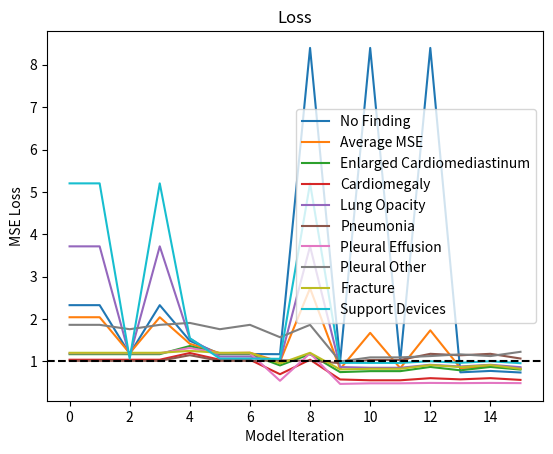

Recreate this plot in Python.
from matplotlib import pyplot as plt
import pandas as pd


points = [
    {"No Finding": 2.3260929162393493, "Average MSE": 2.0410470752713237, "Enlarged Cardiomediastinum": 1.1692785483860975, "Cardiomegaly": 1.0382339733271966, "Lung Opacity": 3.71409902020867, "Pneumonia": 1.0115230045029697, "Pleural Effusion": 1.1900905499284282, "Pleural Other": 1.8617200674536254, "Fracture": 1.2018984667287347, "Support Devices": 5.200662955876503},
    {"No Finding": 2.3260929162393493, "Average MSE": 2.0410470752713237, "Enlarged Cardiomediastinum": 1.1692785483860975, "Cardiomegaly": 1.0382339733271966, "Lung Opacity": 3.71409902020867, "Pneumonia": 1.0115230045029697, "Pleural Effusion": 1.1900905499284282, "Pleural Other": 1.8617200674536254, "Fracture": 1.2018984667287347, "Support Devices": 5.200662955876503},
    {"No Finding": 1.1736047647586647, "Average MSE": 1.1925741804867491, "Enlarged Cardiomediastinum": 1.1692785483860975, "Cardiomegaly": 1.0382339733271966, "Lung Opacity": 1.1128410767445505, "Pneumonia": 1.0115230045029697, "Pleural Effusion": 1.1900905499284282, "Pleural Other": 1.758291174817313, "Fracture": 1.2018984667287347, "Support Devices": 1.0642251192456549},
    {"No Finding": 2.3260929162393493, "Average MSE": 2.0410470752713237, "Enlarged Cardiomediastinum": 1.1692785483860975, "Cardiomegaly": 1.0382339733271966, "Lung Opacity": 3.71409902020867, "Pneumonia": 1.0115230045029697, "Pleural Effusion": 1.1900905499284282, "Pleural Other": 1.8617200674536254, "Fracture": 1.2018984667287347, "Support Devices": 5.200662955876503},
    {"No Finding": 1.484802689303742, "Average MSE": 1.4144584680950743, "Enlarged Cardiomediastinum": 1.3621270643369623, "Cardiomegaly": 1.1976488537056182, "Lung Opacity": 1.5384721095795237, "Pneumonia": 1.1449292104390876, "Pleural Effusion": 1.3156469652190161, "Pleural Other": 1.9066891512085438, "Fracture": 1.246809263528207, "Support Devices": 1.5464910690677491},
    {"No Finding": 1.1736047647586647, "Average MSE": 1.1925741804867491, "Enlarged Cardiomediastinum": 1.1692785483860975, "Cardiomegaly": 1.0382339733271966, "Lung Opacity": 1.1128410767445505, "Pneumonia": 1.0115230045029697, "Pleural Effusion": 1.1900905499284282, "Pleural Other": 1.758291174817313, "Fracture": 1.2018984667287347, "Support Devices": 1.0642251192456549},
    {"No Finding": 1.1736047647586647, "Average MSE": 1.2042099309083345, "Enlarged Cardiomediastinum": 1.1692785483860975, "Cardiomegaly": 1.0382339733271966, "Lung Opacity": 1.1128410767445505, "Pneumonia": 1.0115230045029697, "Pleural Effusion": 1.1900905499284282, "Pleural Other": 1.8617200674536254, "Fracture": 1.2018984667287347, "Support Devices": 1.0642251192456549},
    {"No Finding": 1.1688154297884013, "Average MSE": 0.9895719781298883, "Enlarged Cardiomediastinum": 0.904022225331005, "Cardiomegaly": 0.6959758275946109, "Lung Opacity": 1.0027195424526494, "Pneumonia": 1.0233438075606005, "Pleural Effusion": 0.5414314114482489, "Pleural Other": 1.5694210230466552, "Fracture": 0.9495425609031285, "Support Devices": 1.0592404582655817},
    {"No Finding": 8.397663476268873, "Average MSE": 2.725561106933559, "Enlarged Cardiomediastinum": 1.1692785483860975, "Cardiomegaly": 1.0382339733271966, "Lung Opacity": 3.71409902020867, "Pneumonia": 1.0115230045029697, "Pleural Effusion": 1.1900905499284282, "Pleural Other": 1.8617200674536254, "Fracture": 1.2018984667287347, "Support Devices": 5.200662955876503},
    {"No Finding": 0.9999560728500599, "Average MSE": 0.8182484167299048, "Enlarged Cardiomediastinum": 0.7455952237233222, "Cardiomegaly": 0.5726651980189706, "Lung Opacity": 0.8657631398385551, "Pneumonia": 0.9585175391007681, "Pleural Effusion": 0.46705279835609287, "Pleural Other": 0.9969136694554899, "Fracture": 0.8094780673736257, "Support Devices": 0.9650126473130098},
    {"No Finding": 8.397663476268873, "Average MSE": 1.6727127628935616, "Enlarged Cardiomediastinum": 0.7684947192839, "Cardiomegaly": 0.552668288757604, "Lung Opacity": 0.8478815584113731, "Pneumonia": 1.0325657311414638, "Pleural Effusion": 0.48081686756571673, "Pleural Other": 1.0931280785610789, "Fracture": 0.8238071198679815, "Support Devices": 0.9631547985524076},
    {"No Finding": 0.9999560728500599, "Average MSE": 0.838688935005305, "Enlarged Cardiomediastinum": 0.7684947192835665, "Cardiomegaly": 0.5526682887578427, "Lung Opacity": 0.8478815584113802, "Pneumonia": 1.0325657311417713, "Pleural Effusion": 0.480816867568883, "Pleural Other": 1.0931280785610833, "Fracture": 0.8238071198679624, "Support Devices": 0.9631547985524076},
    {"No Finding": 8.397663476268873, "Average MSE": 1.7324430062200318, "Enlarged Cardiomediastinum": 0.8681178417688816, "Cardiomegaly": 0.6029942943716691, "Lung Opacity": 0.9191292778810205, "Pneumonia": 1.1776090861113555, "Pleural Effusion": 0.4906679295043214, "Pleural Other": 1.124378528766379, "Fracture": 0.9125554912311608, "Support Devices": 1.002703519472262},
    {"No Finding": 0.7407923365120171, "Average MSE": 0.8434522182925598, "Enlarged Cardiomediastinum": 0.7881614354598556, "Cardiomegaly": 0.5743609483449351, "Lung Opacity": 0.8787394247184989, "Pneumonia": 1.1426693236606131, "Pleural Effusion": 0.485533589723095, "Pleural Other": 1.1646249839396883, "Fracture": 0.8643665488452477, "Support Devices": 0.9666167650319529},
    {"No Finding": 0.7735502611899092, "Average MSE": 0.8728939944602722, "Enlarged Cardiomediastinum": 0.8681178417688816, "Cardiomegaly": 0.6029942943716691, "Lung Opacity": 0.9191292778810205, "Pneumonia": 1.1776090861113555, "Pleural Effusion": 0.4906679295043214, "Pleural Other": 1.124378528766379, "Fracture": 0.9125554912311608, "Support Devices": 1.002703519472262},
    {"No Finding": 0.7368944816677131, "Average MSE": 0.8343044753833846, "Enlarged Cardiomediastinum": 0.8053286185758946, "Cardiomegaly": 0.5620876846314982, "Lung Opacity": 0.8623084747091577, "Pneumonia": 1.06639123544945, "Pleural Effusion": 0.4856534120406844, "Pleural Other": 1.2247811960937043, "Fracture": 0.8231574842003045, "Support Devices": 0.9565067556484682},
]

df = pd.DataFrame(points)
# print(df)
plt.figure(1)
plt.title("Loss")
plt.xlabel("Model Iteration")
plt.ylabel("MSE Loss")
#plt.plot([df["No Finding"], df["Average MSE"], df["Enlarged Cardiomediastinum"], df["Cardiomegaly"], df["Lung Opacity"], df["Pneumonia"], df["Pleural Effusion"], df["Pleural Other"], df["Fracture"], df["Support Devices"]])
for col in df.columns:
    plt.plot(df[col], label=col)
plt.axhline(y=1, color='k', linestyle='dashed')
plt.legend()
plt.show()